Photos from the image-classification dataset "splits" in the GitHub repository meetarora19/LiverAI. Its 2 classes are: normal, tumor.

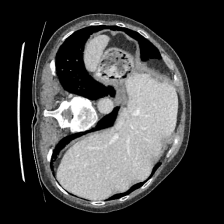
Label: normal

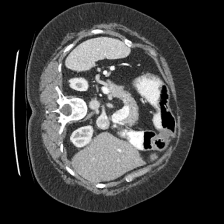
Label: normal

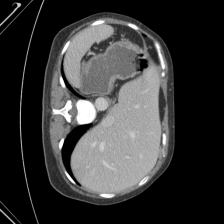
Label: normal

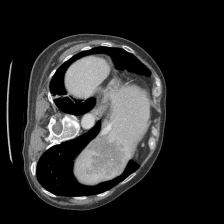
Label: tumor

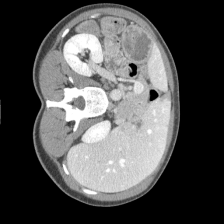
Label: tumor

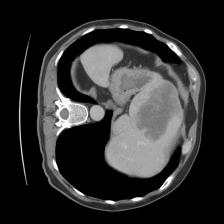
Label: tumor
